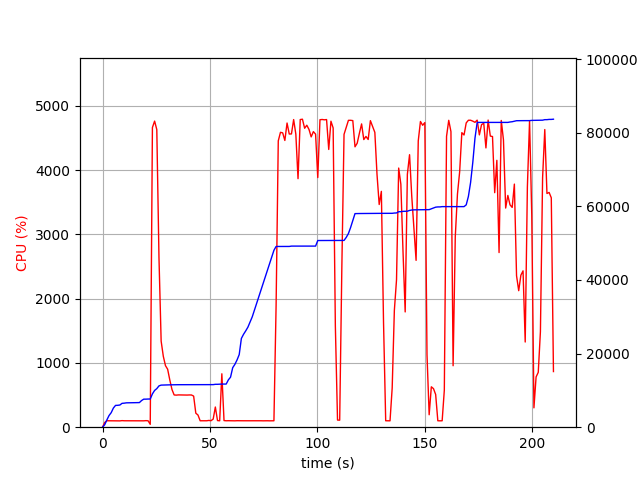

The file beside this chart, header and first rows:
elapsed_time, nproc, cpu, mem_real, mem_virtual
3.886222839355469e-05, 1, 0.0, 6.598, 3185
1.006, 1, 73.5, 674.8, 1688
2.014, 1, 100.3, 1983, 3656
3.022, 1, 100.2, 3169, 5000
4.03, 1, 100.2, 3949, 6786
5.037, 1, 100.3, 5199, 8578
6.045, 1, 99.2, 5921, 8690
7.052, 1, 101.3, 5945, 8690
8.06, 1, 98.2, 6023, 8690
9.067, 1, 102.3, 6479, 8702
10.08, 1, 100.0, 6529, 8702
11.09, 1, 100.0, 6617, 8702
12.1, 1, 100.0, 6631, 8702
13.11, 1, 100.0, 6631, 8702
14.12, 1, 101.1, 6685, 8702
15.13, 1, 100.0, 6685, 8702
16.13, 1, 100.0, 6685, 8702
17.14, 1, 100.1, 6685, 8702
18.15, 1, 100.1, 7239, 10750
19.16, 1, 99.1, 7617, 10750
20.17, 1, 102.0, 7617, 10750
21.18, 1, 100.1, 7651, 10750
22.19, 1, 44.6, 7651, 10750
23.2, 1, 4661, 9048, 15518
24.22, 1, 4761, 9987, 16532
25.24, 1, 4629, 10478, 17100
26.25, 1, 2639, 11219, 17874
27.26, 1, 1339, 11433, 18056
28.27, 1, 1103, 11457, 18070
29.28, 1, 957.3, 11503, 18070
30.29, 1, 901.3, 11505, 18070
31.29, 1, 734.2, 11505, 18070
32.3, 1, 586.4, 11519, 18070
33.31, 1, 501.5, 11519, 18070
34.32, 1, 498.9, 11521, 18070
35.32, 1, 502.3, 11543, 18070
36.33, 1, 501.3, 11543, 18070
37.34, 1, 500.1, 11549, 18126
38.35, 1, 501.0, 11555, 18182
39.36, 1, 499.8, 11555, 18182
40.36, 1, 501.6, 11555, 18182
41.37, 1, 501.0, 11555, 18182
42.38, 1, 483.6, 11555, 18182
43.39, 1, 218.0, 11555, 18182
44.4, 1, 189.2, 11555, 18182
45.41, 1, 100.1, 11555, 18182
46.42, 1, 100.0, 11555, 18182
47.43, 1, 100.0, 11555, 18182
48.44, 1, 100.1, 11555, 18182
49.45, 1, 105.1, 11555, 18182
50.46, 1, 101.1, 11555, 18182
51.47, 1, 125.8, 11565, 18310
52.48, 1, 313.9, 11650, 18310
53.49, 1, 103.1, 11651, 18310
54.5, 1, 100.0, 11693, 18311
55.5, 1, 830.8, 11716, 18471
56.52, 1, 102.9, 11716, 18471
57.53, 1, 100.0, 11718, 18471
58.53, 1, 101.1, 12854, 21047
59.54, 1, 100.1, 13586, 21047
... 148 more rows
